Photos from the image-classification dataset "Rice Dataset" in the GitHub repository ummershakeel03/Rice-Leaf-Diseases-Classification. Its 3 classes are: bacterial leaf blight, brown spot, leaf blast.

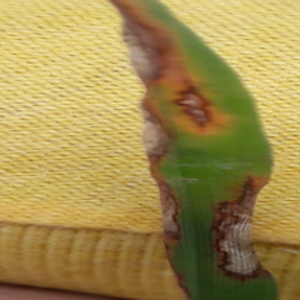
Label: leaf blast

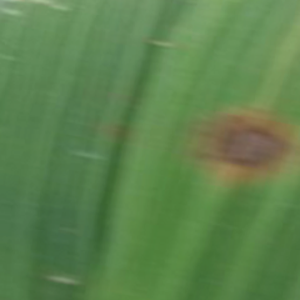
Label: brown spot

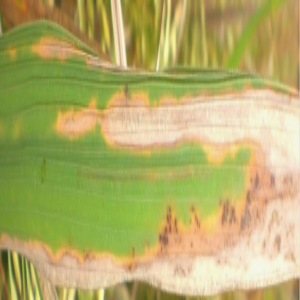
Label: bacterial leaf blight

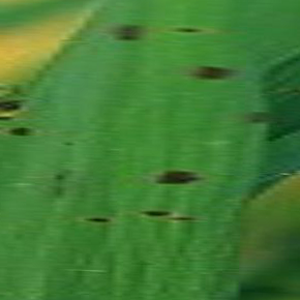
Label: brown spot

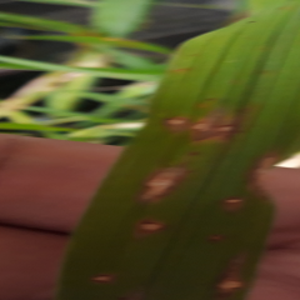
Label: leaf blast

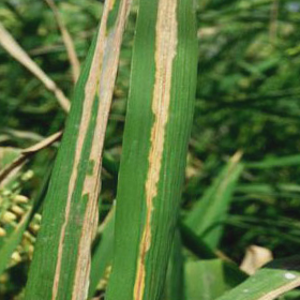
Label: bacterial leaf blight
